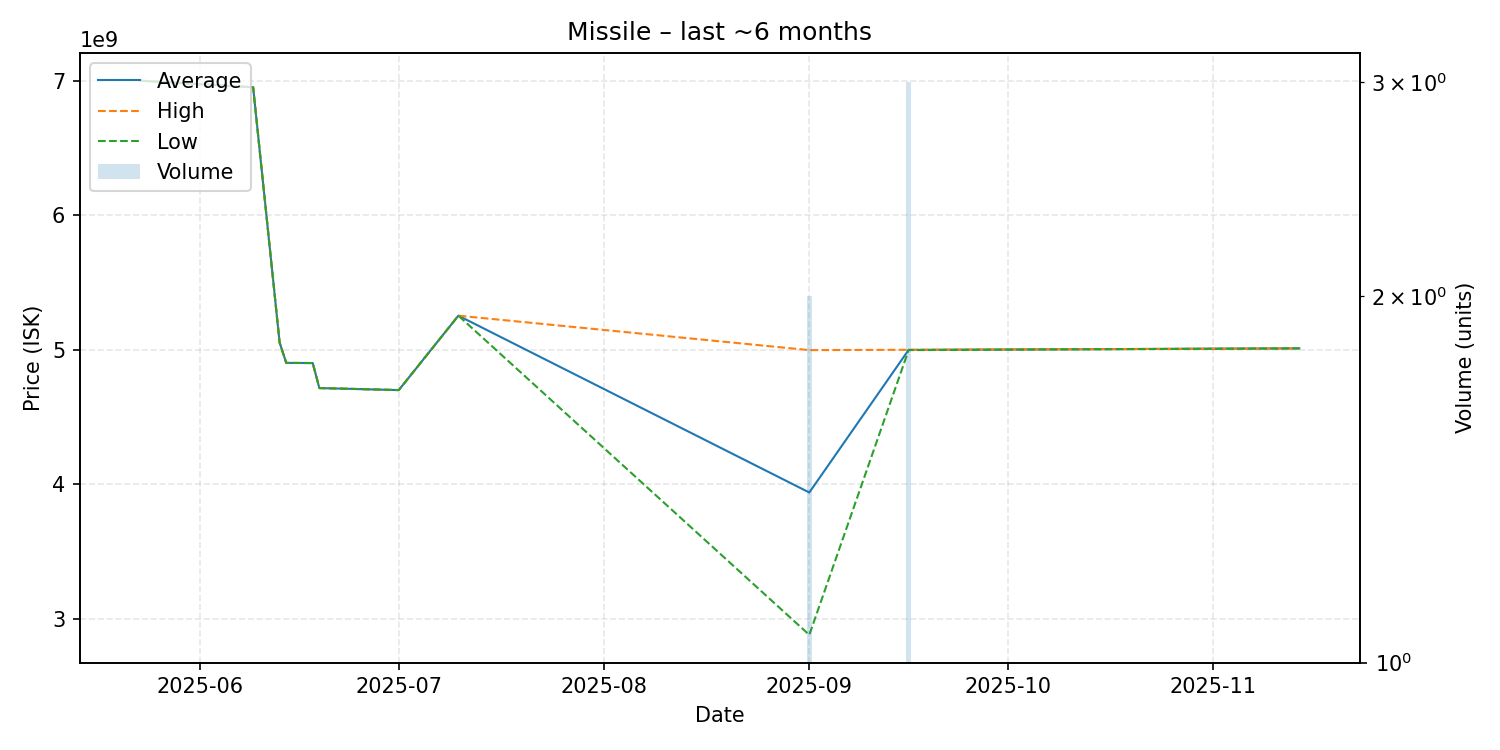

The file beside this chart, header and first rows:
date, average, highest, lowest, order_count, volume
2025-05-23, 6999000000, 6999000000, 6999000000, 1, 1
2025-06-09, 6950000000, 6950000000, 6950000000, 1, 1
2025-06-13, 5053000000, 5053000000, 5053000000, 1, 1
2025-06-14, 4902000000, 4902000000, 4902000000, 1, 1
2025-06-18, 4901000000, 4901000000, 4901000000, 1, 1
2025-06-19, 4715000000, 4715000000, 4715000000, 1, 1
2025-07-01, 4700000000, 4700000000, 4700000000, 1, 1
2025-07-10, 5253000000, 5253000000, 5253000000, 1, 1
2025-09-01, 3939000000, 4997000000, 2881000000, 2, 2
2025-09-16, 4998666667, 4999500000, 4997000000, 3, 3
2025-11-14, 5010000000, 5010000000, 5010000000, 1, 1
